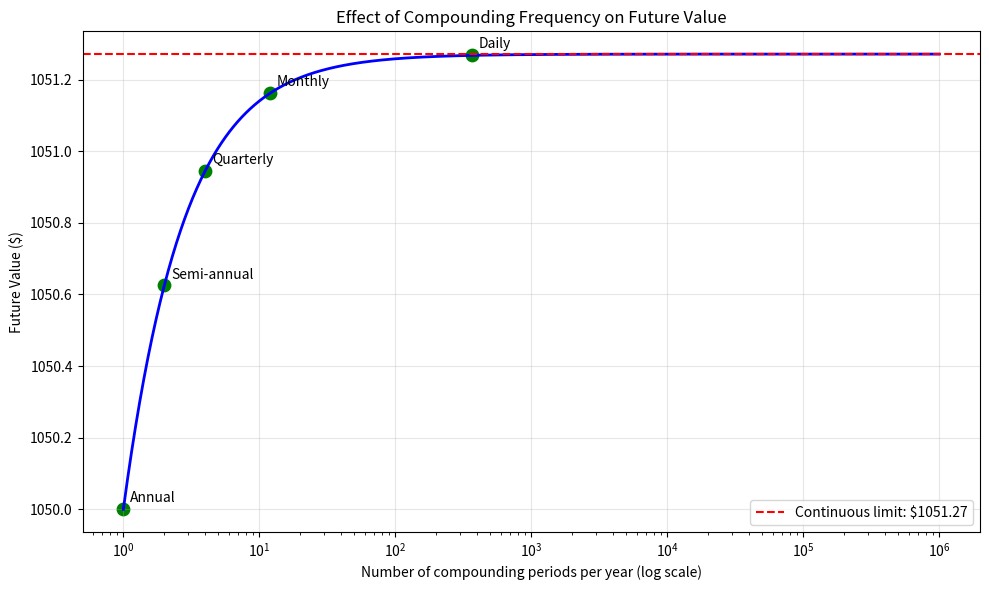

This chart was generated by the following Python code:
import math
import numpy as np
import matplotlib.pyplot as plt

# Parameters
principal = 1000.0  # Initial investment
r_annual = 0.05     # 5% annual rate
time = 1.0          # 1 year period

# Compare different compounding frequencies
frequencies = [1, 2, 4, 12, 365, 'continuous']
labels = ['Annual', 'Semi-annual', 'Quarterly', 'Monthly', 'Daily', 'Continuous']

for i, n in enumerate(frequencies):
    if n == 'continuous':
        fv = principal * math.exp(r_annual * time)
    else:
        fv = principal * (1 + r_annual/n)**(n*time)
    print(f"{labels[i]}: ${fv:.2f} (Yield: {(fv/principal-1)*100:.4f}%)")

# Create a range of compounding frequencies for plotting
n_values = np.logspace(0, 6, 1000)  # From 1 to 1 million periods per year
fv_values = [principal * (1 + r_annual/n)**(n*time) for n in n_values]
fv_continuous = principal * math.exp(r_annual * time)

plt.figure(figsize=(10, 6))
plt.semilogx(n_values, fv_values, 'b-', linewidth=2)
plt.axhline(y=fv_continuous, color='r', linestyle='--', 
           label=f'Continuous limit: ${fv_continuous:.2f}')

# Mark specific frequencies
specific_n = [1, 2, 4, 12, 365]
specific_labels = ['Annual', 'Semi-annual', 'Quarterly', 'Monthly', 'Daily']
specific_fv = [principal * (1 + r_annual/n)**(n*time) for n in specific_n]
plt.scatter(specific_n, specific_fv, color='green', s=80)

for i, (n, fv, label) in enumerate(zip(specific_n, specific_fv, specific_labels)):
    plt.annotate(label, (n, fv), xytext=(5, 5), textcoords='offset points')

plt.xlabel('Number of compounding periods per year (log scale)')
plt.ylabel('Future Value ($)')
plt.title('Effect of Compounding Frequency on Future Value')
plt.grid(True, alpha=0.3)
plt.legend()
plt.tight_layout()
plt.show()

# Conversion functions
def discrete_to_effective_annual(rate, n_periods):
    return (1 + rate/n_periods)**n_periods - 1

def continuous_to_effective_annual(rate):
    return math.exp(rate) - 1

def annual_to_continuous(annual_rate):
    return math.log(1 + annual_rate)

# Example: Convert 5% annual rate to continuous
annual_rate = 0.05
continuous_rate = annual_to_continuous(annual_rate)

print(f"5% annual rate = {continuous_rate:.6f} ({continuous_rate*100:.4f}%) continuously compounded")

# Verify by checking effective annual rates
ear_from_annual = discrete_to_effective_annual(annual_rate, 1)
ear_from_continuous = continuous_to_effective_annual(continuous_rate)

print(f"EAR from annual: {ear_from_annual:.6f} ({ear_from_annual*100:.4f}%)")
print(f"EAR from continuous: {ear_from_continuous:.6f} ({ear_from_continuous*100:.4f}%)")